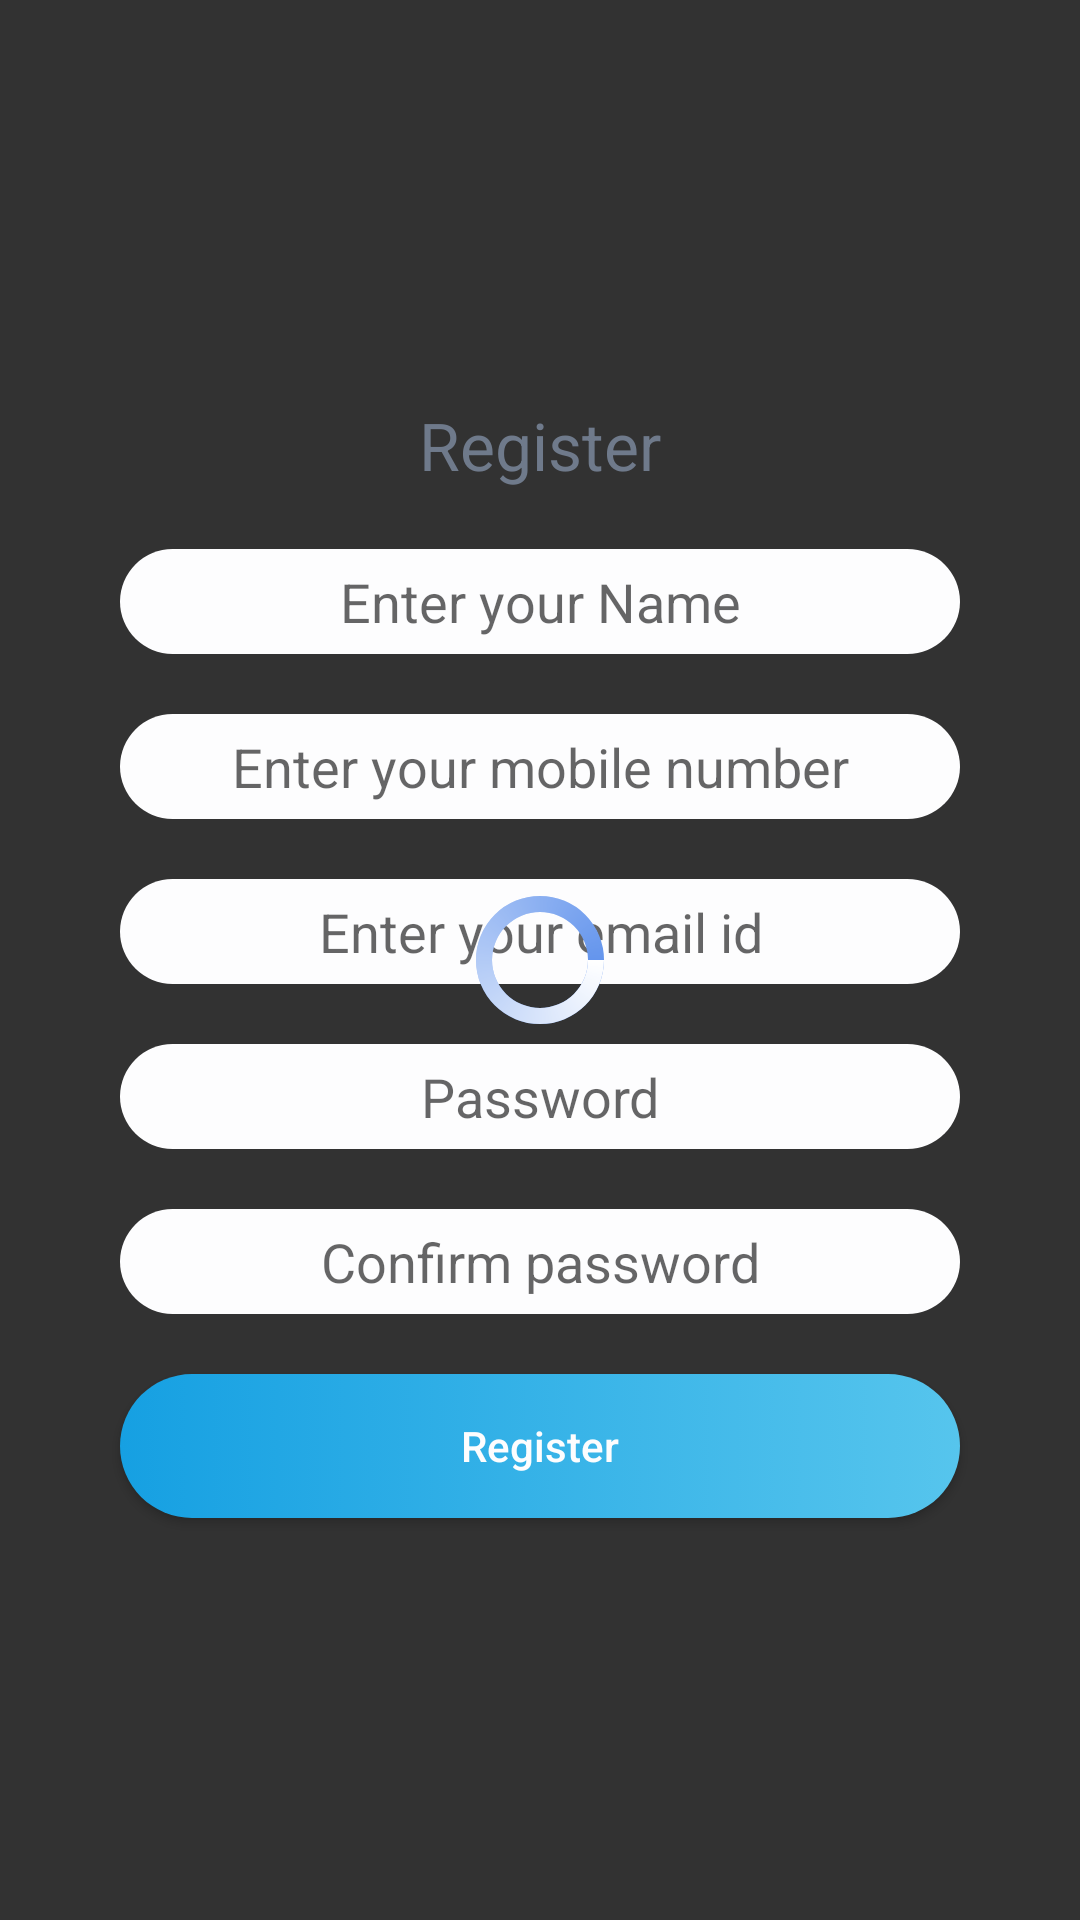

Write the Android layout XML for this screen, with the resource values it uses.
<!-- AndroidManifest.xml: application theme AppTheme -->
<!-- res/layout/activity_register.xml -->
<?xml version="1.0" encoding="utf-8"?>
<RelativeLayout xmlns:android="http://schemas.android.com/apk/res/android"
    xmlns:app="http://schemas.android.com/apk/res-auto"
    xmlns:tools="http://schemas.android.com/tools"
    android:id="@+id/activity_main"
    android:layout_width="match_parent"
    android:layout_height="match_parent"
    android:paddingLeft="@dimen/activity_horizontal_margin"
    android:paddingRight="@dimen/activity_horizontal_margin"
    android:background="@drawable/theme_background"
    tools:context="com.example.android.mydoctor.ActivityUserArea">

<LinearLayout xmlns:android="http://schemas.android.com/apk/res/android"
    android:orientation="vertical"
    android:layout_width="match_parent"
    android:layout_height="wrap_content"
    android:layout_centerHorizontal="true"
    android:layout_centerVertical="true">


    <TextView
        style="@style/textView_style"
        android:textSize="22sp"
        android:layout_gravity="center"
        android:layout_width="wrap_content"
        android:layout_height="wrap_content"
        android:text="Register"
        android:id="@+id/tvRegister"/>

    <EditText
        style="@style/editText_Style"
        android:inputType="textPersonName"
        android:hint="Enter your Name"
        android:id="@+id/etName" />

    <EditText
        style="@style/editText_Style"
        android:inputType="phone"
        android:hint="Enter your mobile number"
        android:id="@+id/etMobileNumber"/>

    <EditText
        style="@style/editText_Style"
        android:inputType="textEmailAddress"
        android:hint="Enter your email id"
        android:id="@+id/etEmail"/>

    <EditText
        style="@style/editText_Style"
        android:hint="Password"
        android:inputType="textPassword"
        android:id="@+id/etPassword"/>

    <EditText
        style="@style/editText_Style"
        android:hint="Confirm password"
        android:inputType="textPassword"
        android:id="@+id/etConfirmPass"/>
    <Button
        style="@style/button_style"
        android:layout_width="match_parent"
        android:layout_height="wrap_content"
        android:text="Register"
        android:id="@+id/bRegister"/>
</LinearLayout>


    <RelativeLayout
        android:layout_width="match_parent"
        android:layout_height="match_parent"
        android:gravity="center">
        <ProgressBar
            style="@style/progressBar_Style"
            android:id="@+id/registerProgressBar"
            />
    </RelativeLayout>

</RelativeLayout>
<!-- resources referenced by this layout -->
<resources>
  <dimen name="activity_horizontal_margin">30dp</dimen>
  <!-- drawable theme_background (drawable) -->
  <?xml version="1.0" encoding="utf-8"?>
  <selector xmlns:android="http://schemas.android.com/apk/res/android">
      <item>
          <shape>
          <gradient android:startColor="@color/lightblack"
              android:endColor="@color/lightblack"/>
          </shape>
      </item>
  </selector>
  <style name="button_style">
          <item name="android:background">@drawable/button_background</item>
          <item name="android:layout_margin">10dp</item>
          <item name="android:textColor">#FDFDFE</item>
          <item name="android:textAllCaps">false</item>
      </style>
  <style name="editText_Style">
          <item name="android:gravity">center</item>
          <item name="android:background">@drawable/edittext_background</item>
          <item name="android:layout_margin">10dp</item>
          <item name="android:layout_height">wrap_content</item>
          <item name="android:layout_width">match_parent</item>
          <item name="android:ems">10</item>
      </style>
  <style name="progressBar_Style">
          <item name="android:layout_width">wrap_content</item>
          <item name="android:layout_height">wrap_content</item>
          <item name="android:progress">20</item>
          <item name="android:indeterminateDrawable">@drawable/circular_progress</item>
          <item name="android:max">100</item>
          <item name="android:foregroundGravity">center</item>
      </style>
  <style name="textView_style">
          <item name="android:gravity">center</item>
          <item name="android:layout_gravity">center</item>
          <item name="android:textColor">#6F7A8B</item>
          <item name="android:layout_margin">10dp</item>
          <item name="android:textAllCaps">false</item>
          <item name="android:layout_height">wrap_content</item>
          <item name="android:layout_width">wrap_content</item>
      </style>
  <style name="AppTheme" parent="Theme.AppCompat.Light.NoActionBar">
          
          <item name="colorPrimary">@color/colorPrimary</item>
          <item name="colorPrimaryDark">@color/white</item>
          <item name="colorAccent">@color/colorAccent</item>
          <item name="drawerArrowStyle">@style/DrawerArrowStyle</item>
      </style>
  <color name="lightblack">#323232</color>
  <!-- drawable button_background (drawable) -->
  <?xml version="1.0" encoding="utf-8"?>
  <selector xmlns:android="http://schemas.android.com/apk/res/android">
      <item>
          <shape android:shape="rectangle">
              <corners android:radius="50dp"/>
              <solid android:color="#FDFDFE"/>
              <size android:height="35dp"/>
              <gradient android:startColor="#16A0E2"
                  android:endColor="#56c5ED"/>
          </shape>
      </item>
  </selector>
  <!-- drawable edittext_background (drawable) -->
  <?xml version="1.0" encoding="utf-8"?>
  <selector xmlns:android="http://schemas.android.com/apk/res/android">
      <item>
          <shape android:shape="rectangle">
              <corners android:radius="50dp"/>
              <size android:height="35dp"/>
              <solid android:color="#FDFDFE"/>
          </shape>
      </item>
  </selector>
  <color name="colorPrimary">#3F51B5</color>
  <color name="white">#FFFFFF</color>
  <color name="colorAccent">#FF4081</color>
  <style name="DrawerArrowStyle" parent="Widget.AppCompat.DrawerArrowToggle">
          <item name="color">@android:color/white</item>
      </style>
</resources>
